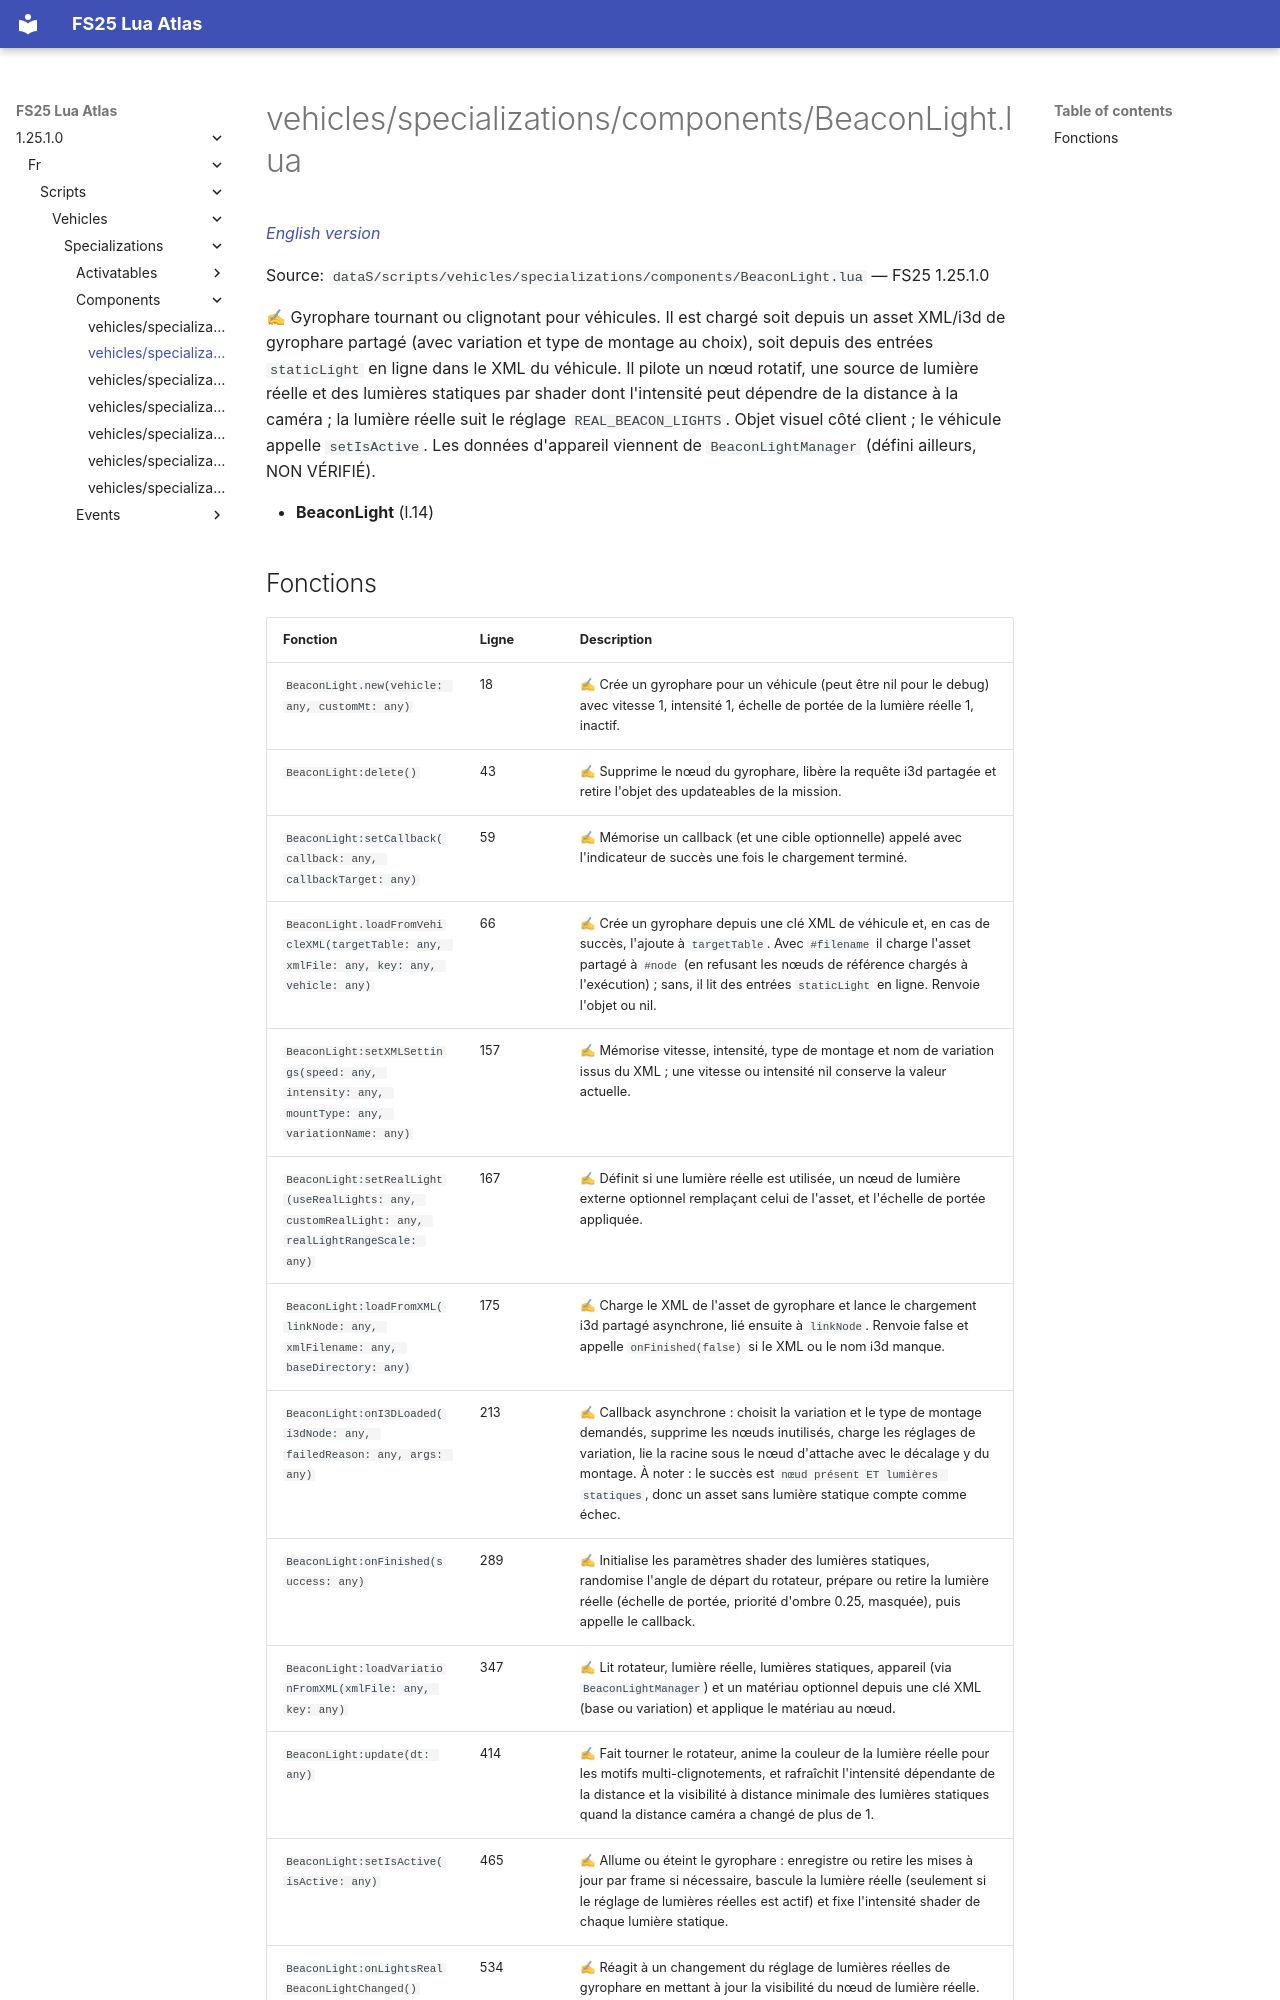

repository: Tim0219800/fs25-lua-atlas · page: 1.25.1.0/fr/scripts/vehicles/specializations/components/BeaconLight.html · generator: mkdocs

# vehicles/specializations/components/BeaconLight.lua

*[English version](../../../../../scripts/vehicles/specializations/components/BeaconLight.md)*

Source: `dataS/scripts/vehicles/specializations/components/BeaconLight.lua` — FS25 1.25.1.0

✍ Gyrophare tournant ou clignotant pour véhicules. Il est chargé soit depuis un asset XML/i3d de gyrophare partagé (avec variation et type de montage au choix), soit depuis des entrées `staticLight` en ligne dans le XML du véhicule. Il pilote un nœud rotatif, une source de lumière réelle et des lumières statiques par shader dont l'intensité peut dépendre de la distance à la caméra ; la lumière réelle suit le réglage `REAL_BEACON_LIGHTS`. Objet visuel côté client ; le véhicule appelle `setIsActive`. Les données d'appareil viennent de `BeaconLightManager` (défini ailleurs, NON VÉRIFIÉ).

- **BeaconLight** (l.14)
